Image classification data set "dataset" (juandmm1233/NoElectivaIII on GitHub). Class labels (57): onion, aloe vera, alpinia galanga rasna, amaranthus viridis arive-dantu, andrographis paniculata nelavembu, annona squamosa seethapala, jackfruit, neem, bacopa monnieri bhrami, malabar spinach, papaya, carissa carandas karanda, catharanthus roseus, chamaecostus cuspidatus insulin plant, lemon, citrus medica herelikai, Mexican mint doddpathre, taro, coriander, pumpkin, eclipta prostrata bringaraja, Roxburgh fig, peepal tree, globe amaranth, graptophyllum pictum caricature plant, hibiscus, hymenaea courbaril chakte, jasmine, henna, mango, mint, spiny gourd thumbai, morinda citrifolia nooni, moringa drumstick, Jamaica cherry gasagase, curry leaf, nerium oleander arali, nyctanthes arbor-tristis parijatha, ocimum basilicum kamakasturi, tulsi holy basil, poppy seed gasagase, beans, betel, pongamia honge, guava, punica granatum (pomoegranate), castor plant, rose, sandalwood, ashoka tree, spinach palak, rose apple, syzygium cumini nerale, crape jasmine, tamarind, tinospora cordifolia amruthaballi, wrightia tinctoria badipala.

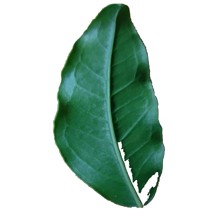
Label: punica granatum (pomoegranate)

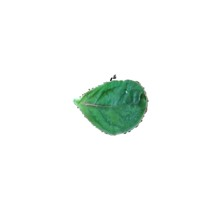
Label: globe amaranth

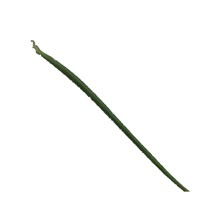
Label: onion

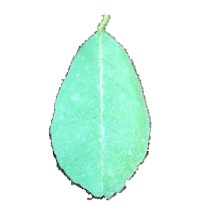
Label: citrus medica herelikai

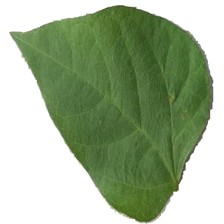
Label: beans

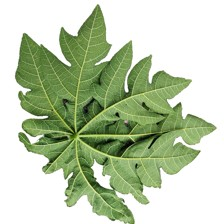
Label: papaya
